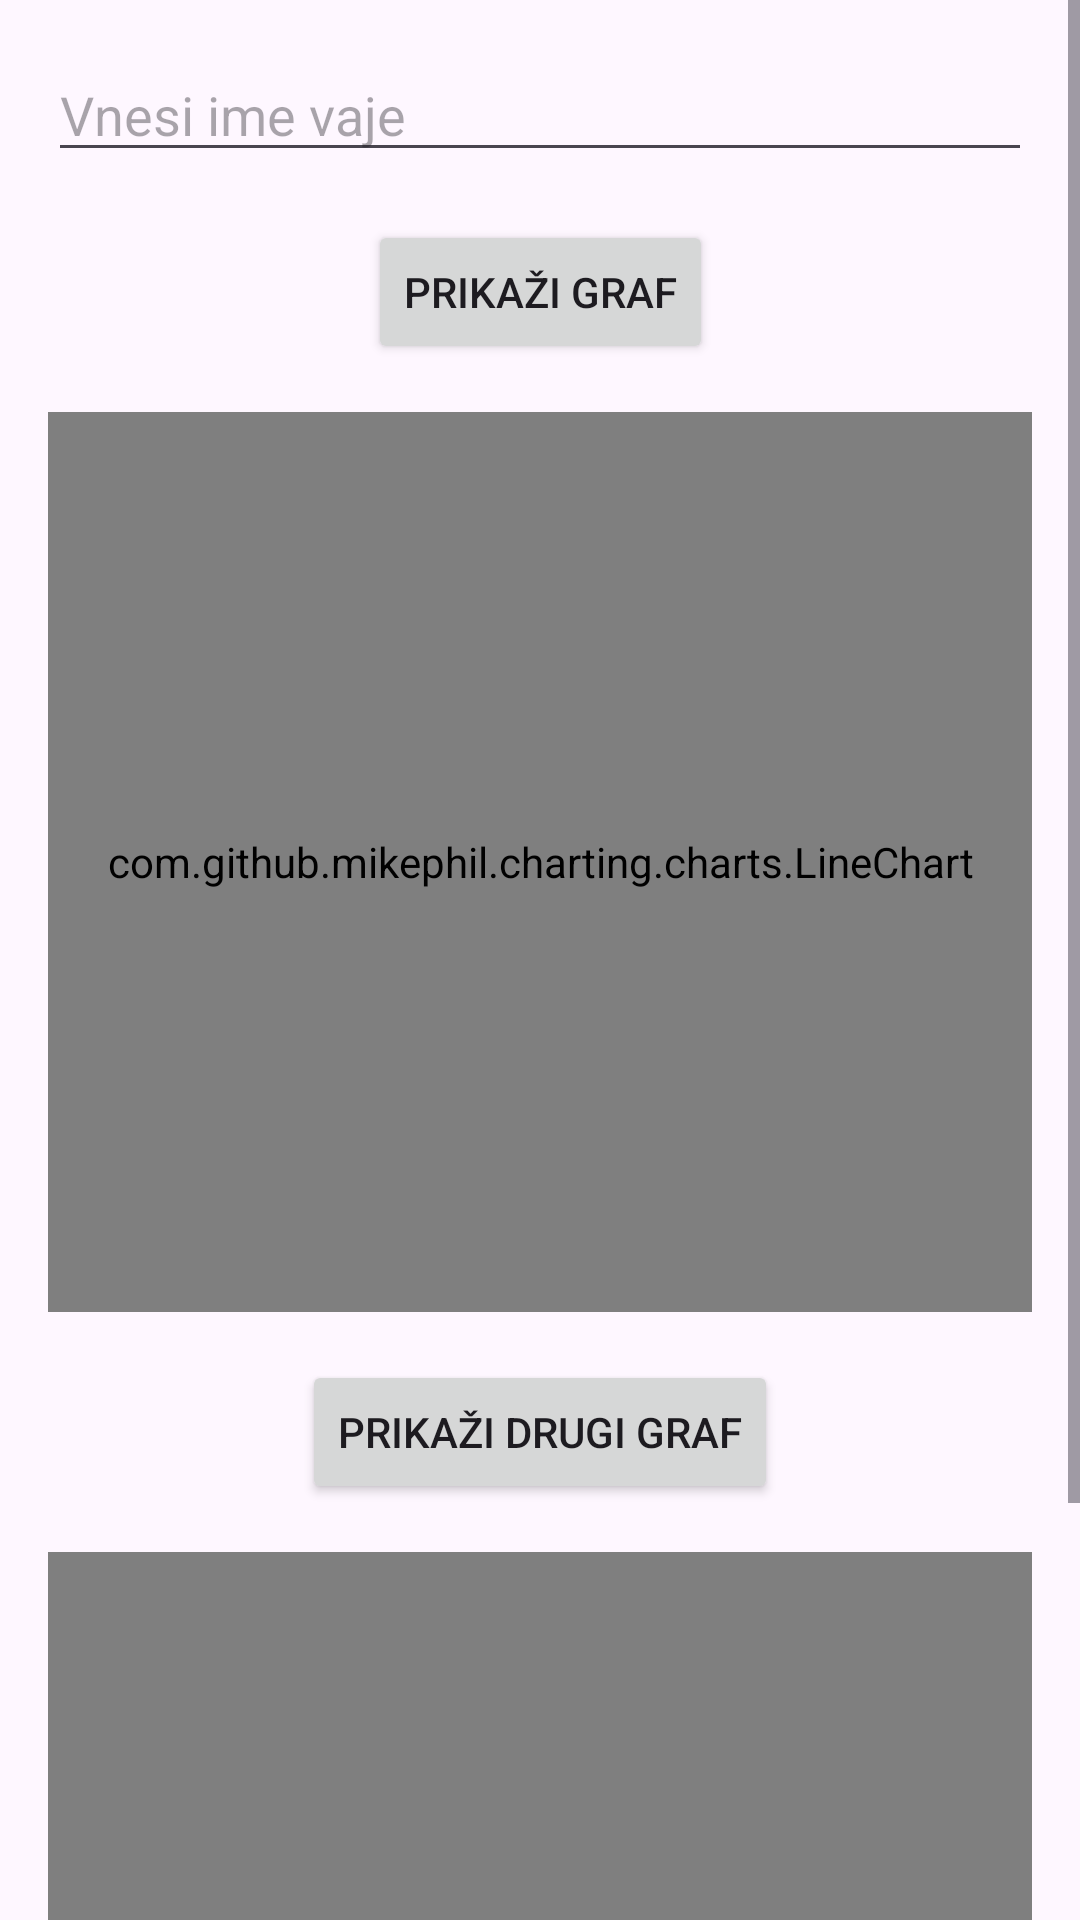

The Android layout XML behind this screen, and the referenced resources:
<!-- AndroidManifest.xml: application theme Theme.GymTracker24 -->
<!-- res/layout/activity_statistics.xml -->
<?xml version="1.0" encoding="utf-8"?>
<ScrollView xmlns:android="http://schemas.android.com/apk/res/android"
    xmlns:app="http://schemas.android.com/apk/res-auto"
    xmlns:tools="http://schemas.android.com/tools"
    android:layout_width="match_parent"
    android:layout_height="match_parent"
    tools:context=".StatisticsActivity"
    android:fillViewport="true">

    <androidx.constraintlayout.widget.ConstraintLayout
        android:layout_width="match_parent"
        android:layout_height="wrap_content">

        <EditText
            android:id="@+id/etExerciseName"
            android:layout_width="0dp"
            android:layout_height="wrap_content"
            android:hint="Vnesi ime vaje"
            app:layout_constraintTop_toTopOf="parent"
            app:layout_constraintStart_toStartOf="parent"
            app:layout_constraintEnd_toEndOf="parent"
            android:layout_margin="16dp" />

        <Button
            android:id="@+id/btnShowGraph"
            android:layout_width="wrap_content"
            android:layout_height="wrap_content"
            android:text="Prikaži graf"
            app:layout_constraintTop_toBottomOf="@id/etExerciseName"
            app:layout_constraintStart_toStartOf="parent"
            app:layout_constraintEnd_toEndOf="parent"
            android:layout_margin="16dp" />

        <com.github.mikephil.charting.charts.LineChart
            android:id="@+id/graphView"
            android:layout_width="0dp"
            android:layout_height="300dp"
            app:layout_constraintTop_toBottomOf="@id/btnShowGraph"
            app:layout_constraintStart_toStartOf="parent"
            app:layout_constraintEnd_toEndOf="parent"
            android:layout_margin="16dp" />

        
        <Button
            android:id="@+id/btnShowGraph2"
            android:layout_width="wrap_content"
            android:layout_height="wrap_content"
            android:text="Prikaži drugi graf"
            app:layout_constraintTop_toBottomOf="@id/graphView"
            app:layout_constraintStart_toStartOf="parent"
            app:layout_constraintEnd_toEndOf="parent"
            android:layout_margin="16dp" />

        <com.github.mikephil.charting.charts.LineChart
            android:id="@+id/graphView2"
            android:layout_width="0dp"
            android:layout_height="300dp"
            app:layout_constraintTop_toBottomOf="@id/btnShowGraph2"
            app:layout_constraintStart_toStartOf="parent"
            app:layout_constraintEnd_toEndOf="parent"
            android:layout_margin="16dp" />

    </androidx.constraintlayout.widget.ConstraintLayout>
</ScrollView>
<!-- resources referenced by this layout -->
<resources>
  <style name="Theme.GymTracker24" parent="Base.Theme.GymTracker24" />
  <style name="Base.Theme.GymTracker24" parent="Theme.Material3.DayNight.NoActionBar">
          
          
      </style>
</resources>
